Run: headless pygame with SDL's dummy video driver; simulated clock (each Clock.tick advances the game by its frame time, no real sleeping); random seed 0; keys injected as events and as key.get_pressed() state; no mouse input.
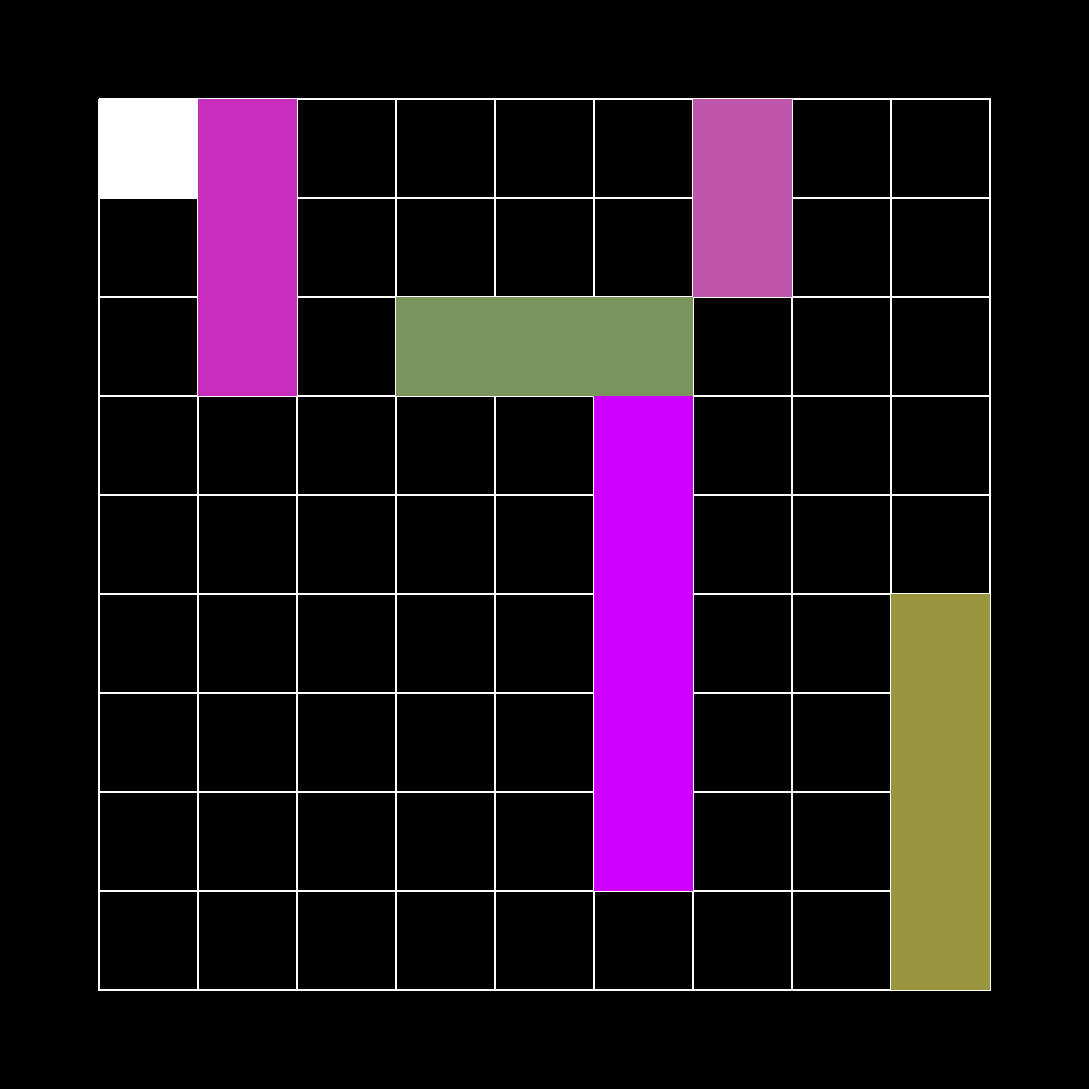
Frame 1 of 4 · flips 1–60 · no input
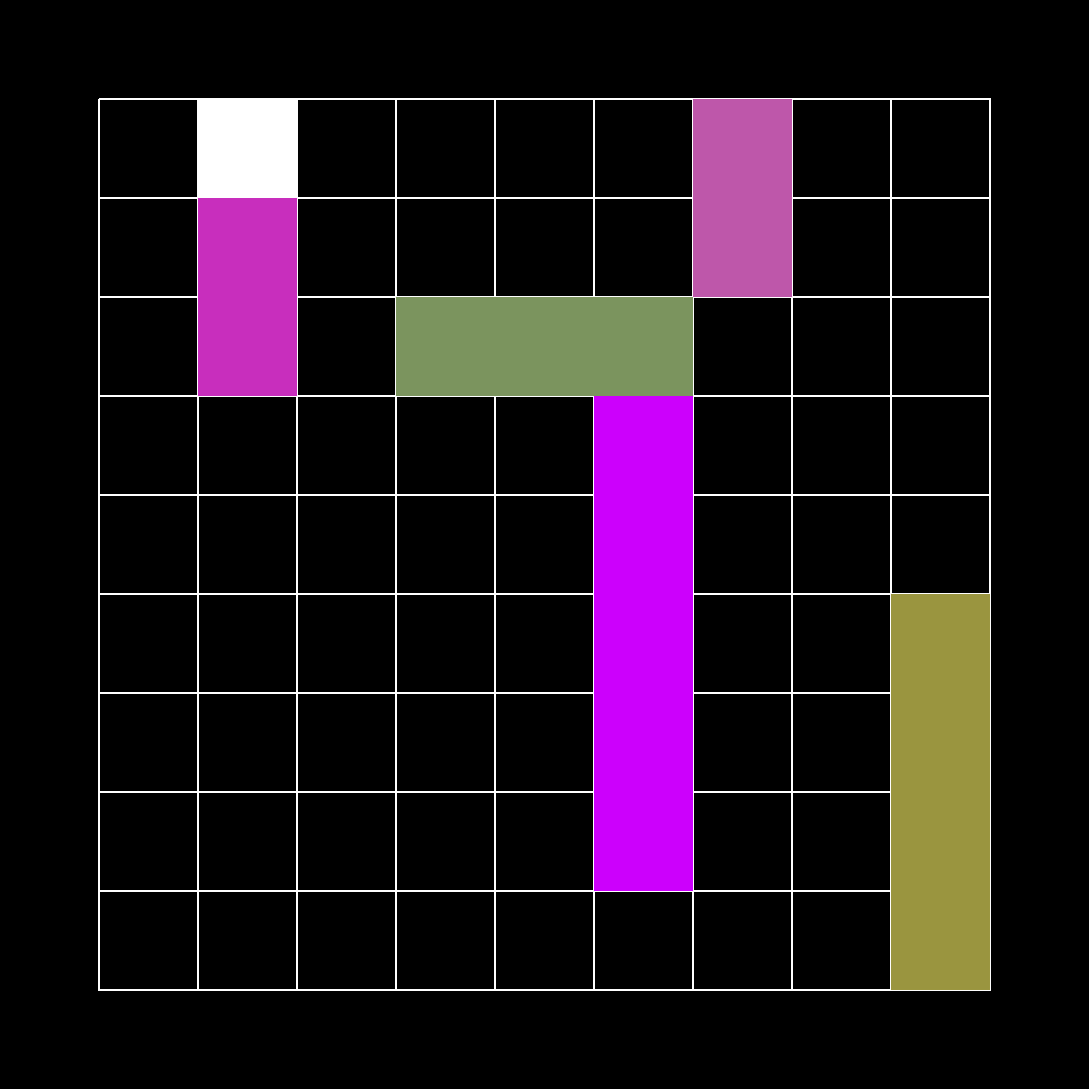
Frame 2 of 4 · flips 61–180 · tapped SPACE, RETURN · held RIGHT (→), D
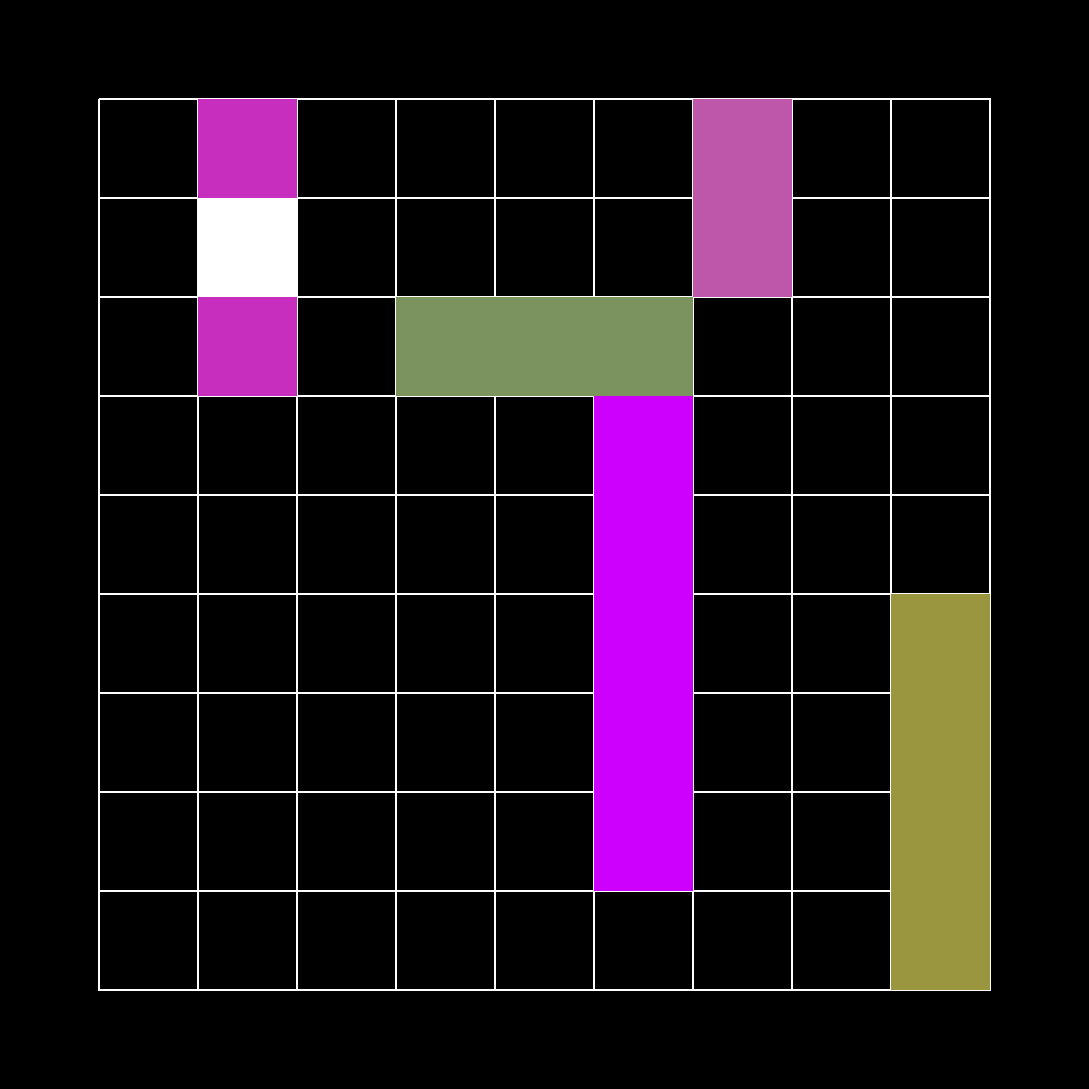
Frame 3 of 4 · flips 181–300 · held DOWN (↓), S
Frame 4 of 4 · flips 301–420 · held LEFT (←), A, UP (↑), W · screen same as frame 1, image omitted

The pygame program that drew these frames:

################################################################ 
# Battleships the Musical: Main Code (at least now)
#    - Working on ship generation
#    - Working on ray casting for sonar later
#    - Working on game deign evintually
################################################################

# imports
import pygame
import math
from random import randint

# screen deminsions
squareScreen = 1000
screenHeight = squareScreen
screenWidth = squareScreen

margin = 0 + int(squareScreen/10)

# initialize
pygame.init()
win = pygame.display.set_mode((screenWidth + margin, screenHeight + margin))

# clock
clock = pygame.time.Clock()

# x/y vectors
vec = pygame.math.Vector2

# Debugging
DEBUG = False

# Classes

# class for the lines that make up the grid
class Line():
    def __init__(self, x1, x2, y1, y2):
        self.color = (255,255,255)
        self.end1 = vec(x1,y1)
        self.end2 = vec(x2,y2)

    # this fn is call everytime the display is updated for every line
    def draw(self):
        pygame.draw.line(win, self.color, self.end1, self.end2, width = 2)


# class for rectangles that make the hitboxes for the ships
class Rectangle():
    def __init__(self, color, x, y, width, height):
        self.color = color
        self.pos = vec(x,y)
        self.width = width
        self.height = height
        self.rect = pygame.Rect(self.pos.x, self.pos.y, self.width, self.height)        # hitbox of ship

    # this fn is call everytime the display is updated for every rect
    def draw(self):
        pygame.draw.rect(win, self.color, (self.pos.x, self.pos.y, self.width, self.height))

    # cleans the ship generation by insuring no ship is overlapping another or partially off screen
    # this fn is called for all 5 ships
    def cleanUpRect(self, rectDic):
        # checks if current ship is overlapping any of the other ships
        for i in range(len(rectDic)):
            if rectDic["rect%s" %i] != self:        # neglects the instense of dectecing if a ship collides with itself
                if pygame.Rect.colliderect(self.rect, rectDic["rect%s" %i].rect):       # does current ship overlap with another ship
                    if DEBUG:
                        print("Overlapping: %s" %i)

                    del rectDic["rect%s" %i]        # deletes the key of the ship that is overlapping current ship

                    # generates new ship with random position, direction, and maybe shape
                    directList = lengthDirect(i)
                    rect = Rectangle((randint(0,255), randint(0,255), randint(0,255)), (screenWidth/10)*randint(0,10) + margin, (screenHeight/10)*randint(0,10) + margin, directList[0], directList[1])
                    rectDic["rect%s" %i] = rect
                    # recussively calls the cleanUpRect fn again until all ships are no longer overlapping or partially off screen
                    rectDic["rect%s" %i].cleanUpRect(rectDic)

        # checks if current ship is partially off screen
        for i in range(len(rectDic)):
            if ((rectDic["rect%s" %i].pos.x + rectDic["rect%s" %i].width) > screenWidth) or ((rectDic["rect%s" %i].pos.y + rectDic["rect%s" %i].height) > screenHeight):
                if DEBUG:
                    print("Off Screen: %s" %i)

                del rectDic["rect%s" %i]        # deletes the key of the ship that is overlapping current ship
               
                # generates new ship with random position, direction, and maybe shape
                directList = lengthDirect(i)
                rect = Rectangle((randint(0,255), randint(0,255), randint(0,255)), (screenWidth/10)*randint(0,10) + margin, (screenHeight/10)*randint(0,10) + margin, directList[0], directList[1])
                rectDic["rect%s" %i] = rect
                # recussively calls the cleanUpRect fn again until all ships are no longer overlapping or partially off screen
                rectDic["rect%s" %i].cleanUpRect(rectDic)


# class for target which has mush of the same elements as the rectangle class
class Target(Rectangle):
    antiRep1 = 0
    antiRep2 = 0
    antiRep3 = 0
    antiRep4 = 0
    def __init__(self, color, x, y, width, height):
        Rectangle.__init__(self, color, x, y, width, height)
      
    def move(self):
        # detecting key presses
        keys = pygame.key.get_pressed()
        # right bound detection and left movement
        if self.pos.x > margin and keys[pygame.K_LEFT] and Target.antiRep1 == 0:
            Target.antiRep1 = 1
            self.pos.x -= int(squareScreen/10)
        # anti repetition
        if not(keys[pygame.K_LEFT]):
            Target.antiRep1 = 0

        # left bound detection and right movement
        if self.pos.x < screenWidth - margin and keys[pygame.K_RIGHT] and Target.antiRep2 == 0:
            Target.antiRep2 = 1
            self.pos.x += int(squareScreen/10)
        # anti repetition
        if not(keys[pygame.K_RIGHT]):
            Target.antiRep2 = 0

        # bottom bound detection and up movement
        if self.pos.y > margin and keys[pygame.K_UP] and Target.antiRep3 == 0:
            Target.antiRep3 = 1
            self.pos.y -= int(squareScreen/10)
        # anti repetition
        if not(keys[pygame.K_UP]):
            Target.antiRep3 = 0    
            
        # top bound detection and down movement
        if self.pos.y < screenHeight - margin and keys[pygame.K_DOWN] and Target.antiRep4 == 0:
            Target.antiRep4 = 1
            self.pos.y += int(squareScreen/10)
        # anti repetition
        if not(keys[pygame.K_DOWN]):
            Target.antiRep4 = 0


# updates screen every frame
def update(rectDic, lineDic):
    win.fill((0,0,0))       # makes background black
    
    # draw grit with lines
    for i in range(1,len(lineDic)):
        lineDic["line%s" %i].draw()

    # drawing rectangles
    #for rect in rectList:
    for i in range(len(rectDic)):
        rectDic["rect%s" %i].draw()
    
    curser.move()
    curser.draw()
    
    pygame.display.update()     # displays updated screen


# decides legnth and direction of ship
def lengthDirect(shipNum):
    global screenHeight
    global screenWidt

    # calcs the different sized ships
        # there are 5 ships
        # Legths: 5, 4, 3, 3, 2

    if shipNum == 0:    # Carrier Ship
        length = 5*(screenHeight/10)
        width = (screenWidth/10)

    if shipNum == 1:    # Battleship Ship
        length = 4*(screenHeight/10)
        width = (screenWidth/10)

    if shipNum == 2:    # Cruiser Ship
        length = 3*(screenHeight/10)
        width = (screenWidth/10)

    if shipNum == 3:    # Submarine Ship or another Cruiser
        length = 3*(screenHeight/10)
        width = (screenWidth/10)

    if shipNum == 4:    # Destroyer Ship
        length = 2*(screenHeight/10)
        width = (screenWidth/10)

    if shipNum > 4:     # Overflow protection
        length = randint(2,5)*(screenHeight/10)
        width = (screenWidth/10)

    # decides direction at random
    if randint(0,1):
        temp = length
        length = width
        width = temp
    return width, length


# creates ships of random shapes and position
def createRect(numRect):
    # dictionary to store ship data
    rectDic = {}
    # creates as many ships needed
    for i in range(numRect):
        # gets length and orientation
        directList = lengthDirect(i)
        # creates rectangle object
        rect = Rectangle((randint(0,255), randint(0,255), randint(0,255)), (screenWidth/10)*randint(0,9) + margin, (screenHeight/10)*randint(0,9) + margin, directList[0], directList[1])
        # creates and assigns key for rectangle dictionary
        # the syntax below is just to make keys in the style: rect0, rect1, rect2, ...
        rectDic["rect%s" %i] = rect
    # returns dictionary
    return rectDic

# creates lines for grit

#### this is most likely temporary, until we get a background for the game
def createLine():
    # dictionary for lines
    lineDic = {}
    # creates horizontal lines
    for i in range(0,11):
        line = Line((screenWidth/10)*(i-1)-1 + margin,(screenWidth/10)*(i-1)-1 + margin, margin, screenHeight)
        lineDic["line%s" %i] = line
    # creates vertical lines
    for i in range(11,21):
        line = Line(margin, screenWidth, (screenHeight/10)*(i-11)-1 + margin,(screenHeight/10)*(i-11)-1 + margin)
        lineDic["line%s" %i] = line
    # returns dictionary
    return lineDic

# dectects collision of curser and ship
def isCollide():
    for i in range(len(rectDic)):
        if pygame.Rect.colliderect(pygame.Rect(curser.pos.x, curser.pos.y, curser.width, curser.height), rectDic["rect%s" %i].rect):
            print("Ship {} in the cross hairs!". format(i+1))


# number of ships
numRect = 5

# generate ships
rectDic = createRect(numRect)
for i in range(len(rectDic)):
    rectDic["rect%s" %i].cleanUpRect(rectDic)

# Create Grid
lineDic = createLine()

# Create Target/Curser
curser = Target((255,255,255), margin, margin, int(squareScreen/10), int(squareScreen/10))

# boolean to allow the breaking of the main loop
run = True

# framerate of the game
    # this probably won't matter too much, unless we decide to make animations
    # then we'll have to put in more thought into it
frameRate = 60

#########################################################################################
# MAIN GAME LOOP 
#########################################################################################
# for rep detection
antiRep = 0

while run:
    # controls rate of the game
    clock.tick(frameRate)

    # detects if user wants to close the program
    for event in pygame.event.get():
        if event.type == pygame.QUIT:
            run = False

    # for test, generates new boats
    key = pygame.key.get_pressed()
    if key[pygame.K_SPACE] and antiRep == 0:
        antiRep = 1     # blocks multiple interations in one click
        rectDic = createRect(numRect)
        for i in range(len(rectDic)):
            rectDic["rect%s" %i].cleanUpRect(rectDic)
    # this just makes sure when space is pressed, it only inputs once
    if not(key[pygame.K_SPACE]):
        antiRep = 0
        
    # is the curser colliding with ship
    isCollide()

    #print("x: {} y: {}". format(curser.pos.x, curser.pos.y))
    
    # updates the screen to different events
    update(rectDic, lineDic)

# if main loop is broke then close program
pygame.quit()
